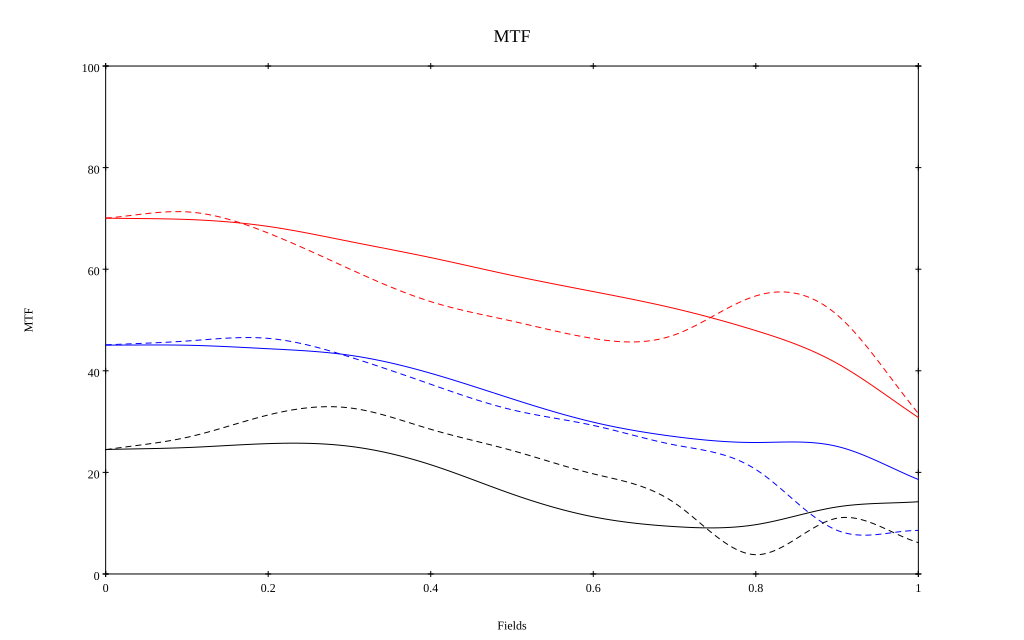

The table this chart was drawn from, first rows:
, 0, 0.1, 0.2, 0.3, 0.4, 0.5, 0.6, 0.7, 0.8, 0.9, 1
10 sag, 0.701, 0.698, 0.684, 0.655, 0.623, 0.588, 0.556, 0.523, 0.479, 0.415, 0.308
10 tan, 0.701, 0.713, 0.671, 0.601, 0.536, 0.498, 0.464, 0.471, 0.547, 0.51, 0.316
30 sag, 0.451, 0.45, 0.443, 0.431, 0.395, 0.345, 0.299, 0.271, 0.259, 0.251, 0.186
30 tan, 0.451, 0.459, 0.464, 0.427, 0.373, 0.323, 0.292, 0.254, 0.206, 0.086, 0.086
50 sag, 0.245, 0.249, 0.257, 0.251, 0.215, 0.157, 0.113, 0.093, 0.097, 0.132, 0.142
50 tan, 0.245, 0.269, 0.313, 0.327, 0.285, 0.243, 0.197, 0.14, 0.038, 0.11, 0.062
